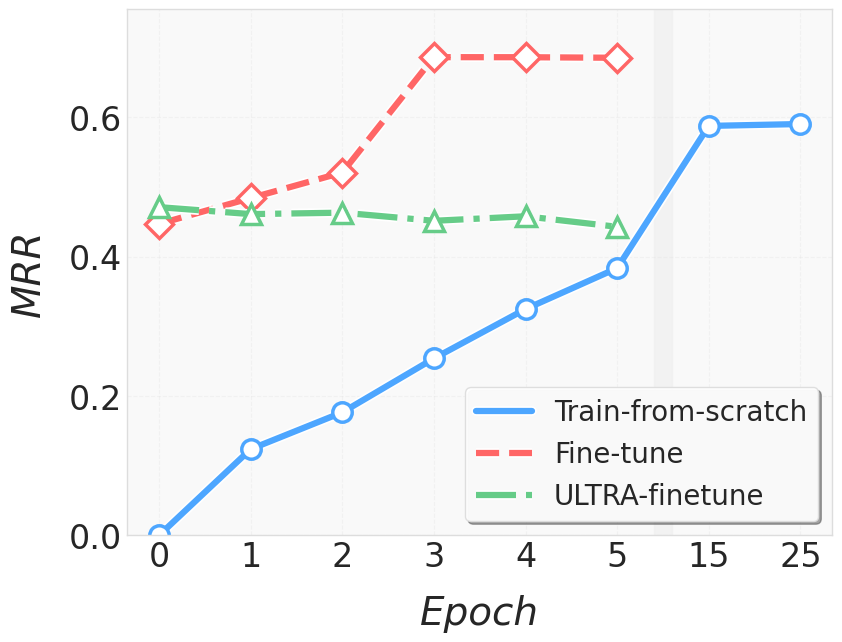
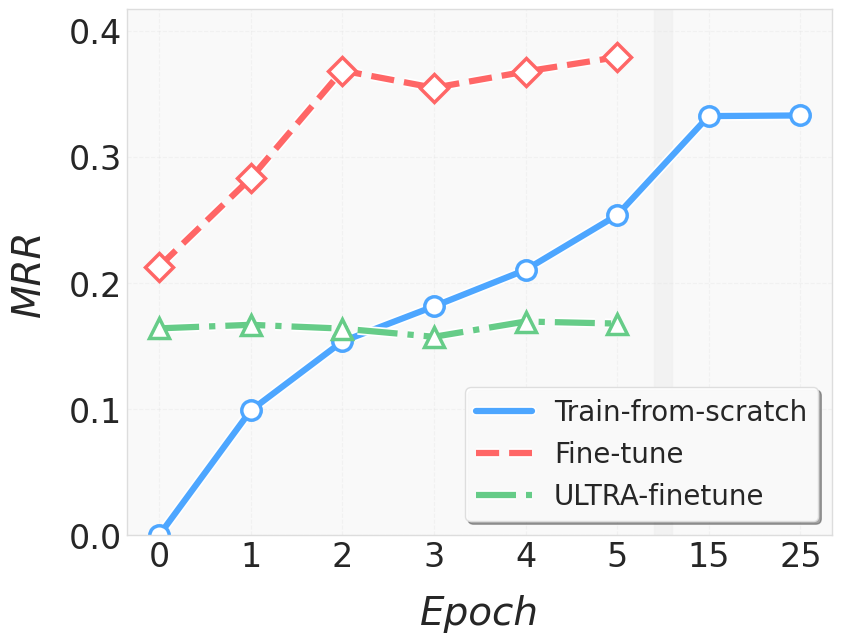
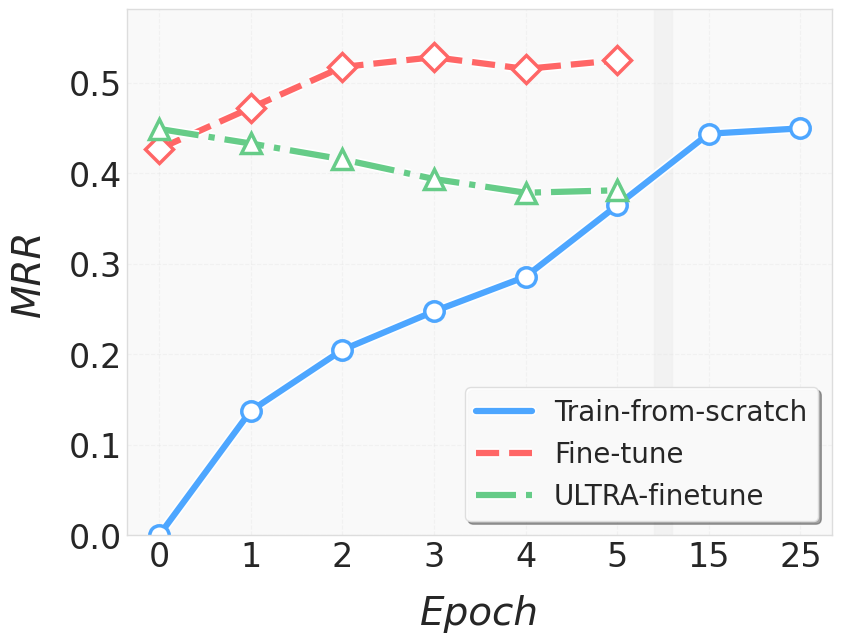

The script that saved these images, in order:
import matplotlib.pyplot as plt
import numpy as np
import matplotlib.patheffects as pe
from matplotlib.ticker import FixedLocator

# ====== Global Serif Font Configuration ======
plt.style.use('seaborn-v0_8-whitegrid')
plt.rcParams.update({
    'font.family': 'serif',
    'font.serif': ['Palatino', 'Times New Roman', 'Georgia'],
    'font.size': 26,
})
# ===============================================

# Nell-100 data
nell_train_scratch = [0, 0.1237, 0.1765, 0.2539, 0.3247, 0.3834, 0.5876, 0.5903]
nell_fine_tune     = [0.447, 0.4841, 0.5207, 0.6863, 0.6862, 0.6854]
nell_supervised    = [0.471, 0.461, 0.4631, 0.4514, 0.4579, 0.4428]

# WK-100 data
wk_train_scratch   = [0, 0.0989, 0.1536, 0.1814, 0.2103, 0.2537, 0.3322, 0.3327]
wk_fine_tune       = [0.213, 0.283, 0.3683, 0.3546, 0.3675, 0.3789]
wk_supervised      = [0.164, 0.1668, 0.1638, 0.1573, 0.1694, 0.1678]

# FB-100 data
fb_train_scratch   = [0, 0.1375, 0.2048, 0.2474, 0.2857, 0.3645, 0.4437, 0.4496]
fb_fine_tune       = [0.427, 0.4722, 0.5174, 0.5283, 0.5153, 0.5249]
fb_supervised      = [0.449, 0.4329, 0.4154, 0.3937, 0.3785, 0.3812]

# Refreshed color palette
train_scratch_color = '#4da6ff'   # brighter sky‑blue
fine_tune_color     = '#ff6666'   # coral pink
supervised_color    = '#66cc88'   # mint green

def create_beautiful_plot(dataset_name, train_scratch, fine_tune, supervised):
    # High‑resolution settings
    plt.rcParams['figure.dpi'] = 300
    plt.rcParams['savefig.dpi'] = 300

    fig = plt.figure(figsize=(9, 7))
    ax = fig.add_subplot(111)
    fig.patch.set_facecolor('white')
    ax.set_facecolor('#f9f9f9')

    # Create continuous x-axis with a smooth break
    # We'll compress the middle section (between 5 and 15)
    all_epochs = [0, 1, 2, 3, 4, 5, 15, 25]
    
    # Create a transformed x-axis that visually compresses the gap
    transformed_x = [0, 1, 2, 3, 4, 5, 6, 7]  # Equal spacing for display
    
    # Line/marker styles
    line_styles = ['-', '--', '-.']
    markers = ['o', 'D', '^']
    markersize = 14
    colors = [train_scratch_color, fine_tune_color, supervised_color]
    
    # Plot train-from-scratch - all epochs
    line1, = ax.plot(transformed_x, train_scratch, linestyle=line_styles[0], color=colors[0], 
                     linewidth=4.5, label='Train-from-scratch')
    line1.set_path_effects([pe.withStroke(linewidth=7, foreground='white')])
    ax.plot(transformed_x, train_scratch, ls='none', marker=markers[0], markersize=markersize,
            markerfacecolor='white', markeredgecolor=colors[0], markeredgewidth=2.5)
    #ax.fill_between(transformed_x, 0, train_scratch, color=colors[0], alpha=0.10)
    
    # Plot fine-tune - only up to epoch 5
    fine_tune_x = transformed_x[:6]
    line2, = ax.plot(fine_tune_x, fine_tune, linestyle=line_styles[1], color=colors[1], 
                     linewidth=4.5, label='Fine-tune')
    line2.set_path_effects([pe.withStroke(linewidth=7, foreground='white')])
    ax.plot(fine_tune_x, fine_tune, ls='none', marker=markers[1], markersize=markersize,
            markerfacecolor='white', markeredgecolor=colors[1], markeredgewidth=2.5)
    #ax.fill_between(fine_tune_x, 0, fine_tune, color=colors[1], alpha=0.10)
    
    # Plot supervised - only up to epoch 5
    supervised_x = transformed_x[:6]
    line3, = ax.plot(supervised_x, supervised, linestyle=line_styles[2], color=colors[2], 
                     linewidth=4.5, label='ULTRA-finetune')
    line3.set_path_effects([pe.withStroke(linewidth=7, foreground='white')])
    ax.plot(supervised_x, supervised, ls='none', marker=markers[2], markersize=markersize,
            markerfacecolor='white', markeredgecolor=colors[2], markeredgewidth=2.5)
    #ax.fill_between(supervised_x, 0, supervised, color=colors[2], alpha=0.10)
    
    # Add a subtle break indicator
    break_pos = 5.5  # Between transformed positions 5 and 6
    break_width = 0.2
    
    # Subtle shaded rectangle to indicate the break
    ax.axvspan(break_pos - break_width/2, break_pos + break_width/2, 
               color='#f0f0f0', alpha=0.7, zorder=0)
    
    # Custom x-tick labels that match the original epochs
    ax.set_xticks(transformed_x)
    ax.set_xticklabels([str(e) for e in all_epochs])
    
    # Grid and styling
    ax.grid(True, linestyle='--', alpha=0.3, color='#e0e0e0')
    ax.tick_params(axis='both', which='major', labelsize=24)
    
    # Labels
    ax.set_xlabel('Epoch', fontsize=28, fontstyle='italic', fontweight='medium', labelpad=15)
    ax.set_ylabel('MRR', fontsize=28, fontstyle='italic', fontweight='medium', labelpad=15)
    
    # Y-axis limits
    max_value = max(max(train_scratch), max(fine_tune), max(supervised))
    ax.set_ylim(0, max_value * 1.1)
    
    # Legend
    legend = ax.legend(loc='lower right', fontsize=20, frameon=True,
                      framealpha=0.95, shadow=True)
    legend.get_frame().set_facecolor('white')
    legend.get_frame().set_edgecolor('#dddddd')
    
    # Border styling
    for spine in ax.spines.values():
        spine.set_visible(True)
        spine.set_color('#dddddd')
        spine.set_linewidth(1)
    
    plt.tight_layout()
    plt.savefig(f'{dataset_name}_performance.pdf', dpi=300, bbox_inches='tight')
    plt.close()
    print(f"Generated {dataset_name}_performance.pdf with serif fonts!")

# Generate the three plots
create_beautiful_plot('Nell-100', nell_train_scratch, nell_fine_tune, nell_supervised)
create_beautiful_plot('WK-100', wk_train_scratch, wk_fine_tune, wk_supervised)
create_beautiful_plot('FB-100', fb_train_scratch, fb_fine_tune, fb_supervised)
